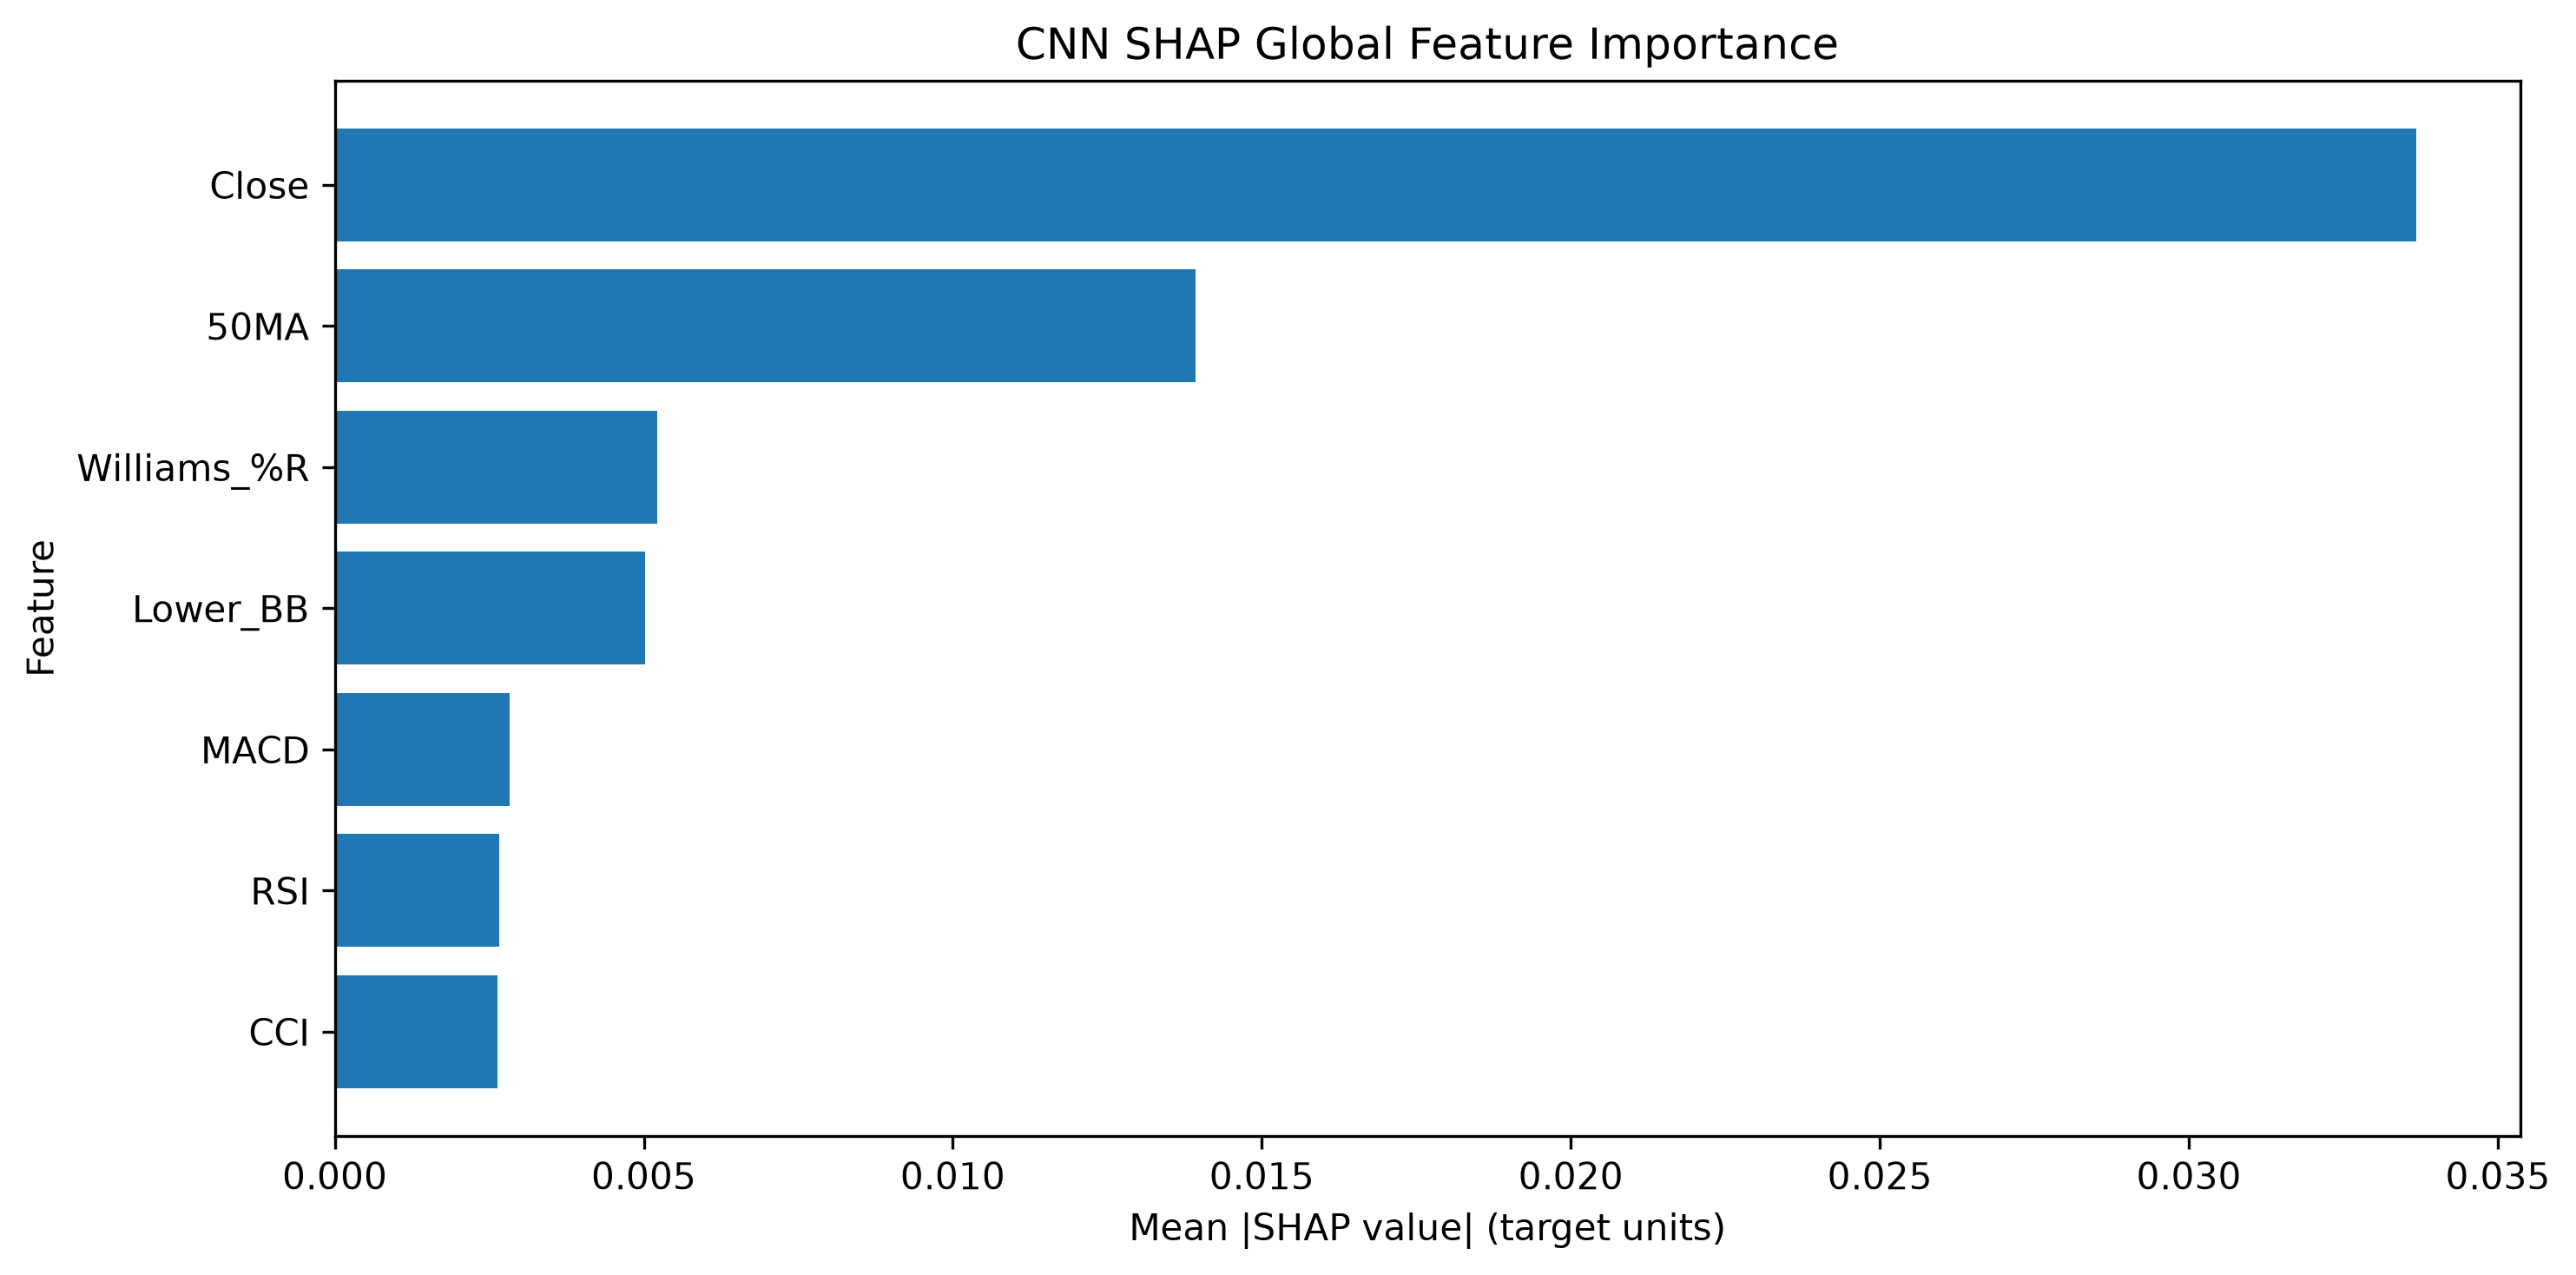

Values plotted in this chart, from the file beside it:
Feature, SHAP Mean Abs Importance, SHAP Normalized Importance, SHAP Rank
Close, 0.03367, 0.5105, 1
50MA, 0.01392, 0.2111, 2
Williams_%R, 0.005224, 0.0792, 3
Lower_BB, 0.005021, 0.07612, 4
MACD, 0.002828, 0.04286, 5
RSI, 0.00266, 0.04032, 6
CCI, 0.002635, 0.03994, 7
